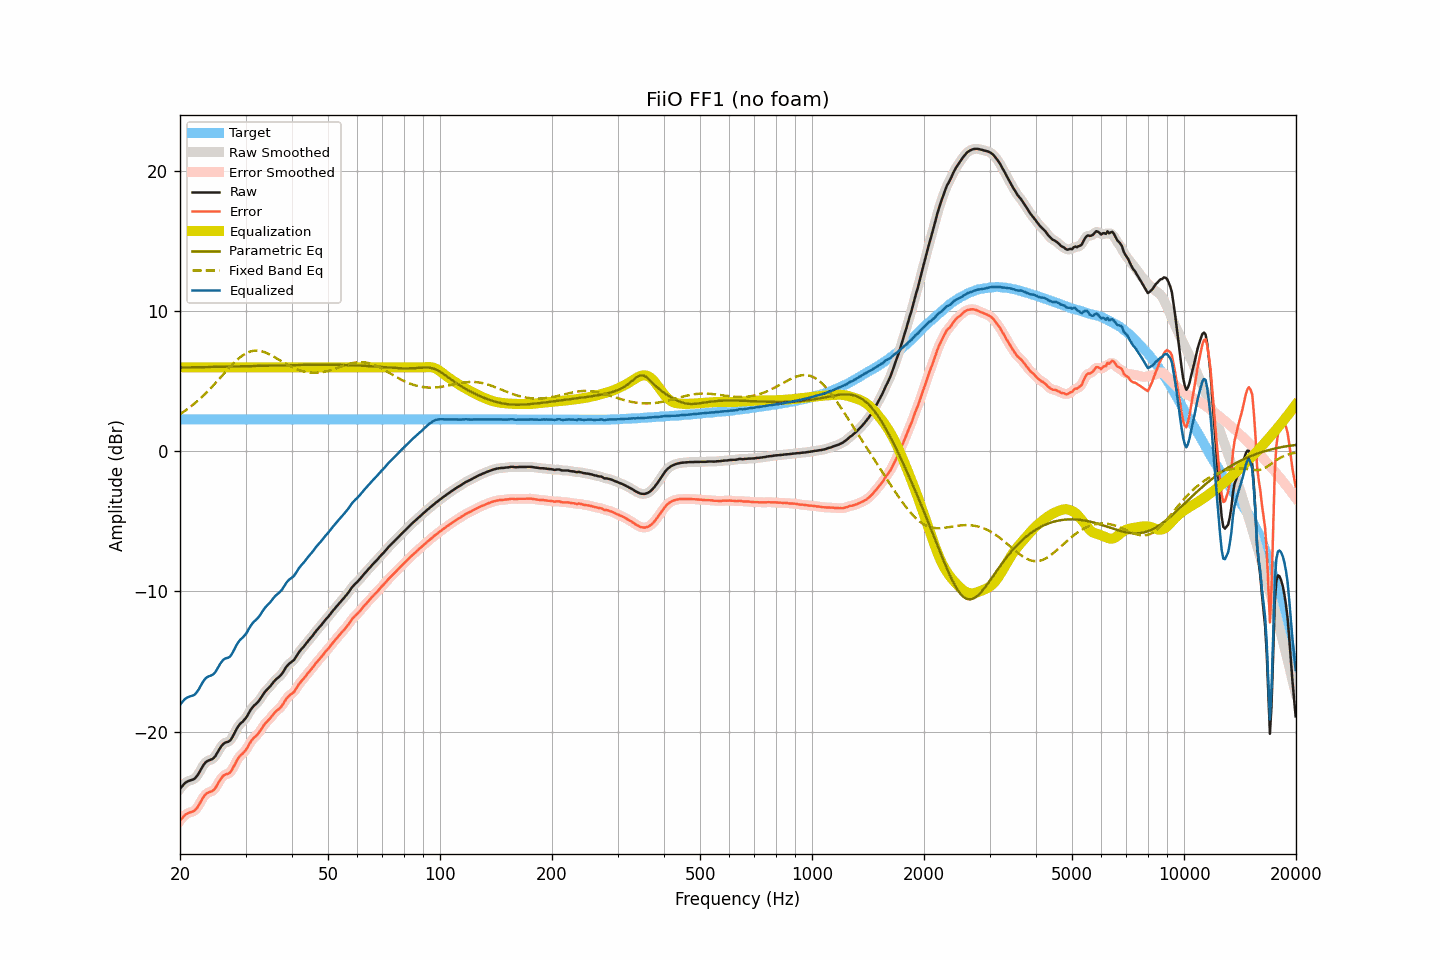

The file beside this chart, header and first rows:
frequency, raw, smoothed, error, error_smoothed, equalization, parametric_eq, fixed_band_eq, equalized_raw, equalized_smoothed, target
20.00, -24.08, -24.09, -26.36, -26.37, 6.00, 5.99, 2.66, -18.08, -18.09, 2.28
20.20, -23.94, -23.94, -26.22, -26.22, 6.00, 5.99, 2.73, -17.94, -17.94, 2.28
20.40, -23.81, -23.80, -26.09, -26.08, 6.00, 5.99, 2.81, -17.81, -17.80, 2.28
20.61, -23.69, -23.69, -25.97, -25.97, 6.00, 5.99, 2.89, -17.69, -17.69, 2.28
20.81, -23.60, -23.60, -25.88, -25.88, 6.00, 5.99, 2.97, -17.60, -17.60, 2.28
21.02, -23.54, -23.54, -25.82, -25.82, 6.00, 6.00, 3.05, -17.54, -17.54, 2.28
21.23, -23.49, -23.50, -25.77, -25.78, 6.00, 6.00, 3.14, -17.49, -17.50, 2.28
21.44, -23.46, -23.47, -25.74, -25.75, 6.00, 6.00, 3.23, -17.46, -17.47, 2.28
21.66, -23.42, -23.42, -25.70, -25.70, 6.00, 6.00, 3.32, -17.42, -17.42, 2.28
21.87, -23.37, -23.36, -25.65, -25.64, 6.00, 6.00, 3.42, -17.37, -17.36, 2.28
22.09, -23.25, -23.25, -25.53, -25.53, 6.00, 6.00, 3.51, -17.25, -17.25, 2.28
22.31, -23.10, -23.10, -25.38, -25.38, 6.00, 6.01, 3.61, -17.10, -17.10, 2.28
22.54, -22.92, -22.91, -25.20, -25.19, 6.00, 6.01, 3.71, -16.92, -16.91, 2.28
22.76, -22.71, -22.71, -24.99, -24.99, 6.00, 6.01, 3.82, -16.71, -16.71, 2.28
22.99, -22.50, -22.51, -24.78, -24.79, 6.00, 6.01, 3.93, -16.50, -16.51, 2.28
23.22, -22.33, -22.33, -24.61, -24.61, 6.00, 6.02, 4.04, -16.33, -16.33, 2.28
23.45, -22.19, -22.20, -24.47, -24.48, 6.00, 6.02, 4.15, -16.19, -16.20, 2.28
23.69, -22.10, -22.11, -24.38, -24.39, 6.00, 6.02, 4.26, -16.10, -16.11, 2.28
23.92, -22.05, -22.05, -24.33, -24.33, 6.00, 6.02, 4.38, -16.05, -16.05, 2.28
24.16, -22.01, -22.01, -24.29, -24.29, 6.00, 6.02, 4.50, -16.01, -16.01, 2.28
24.40, -21.96, -21.96, -24.24, -24.24, 6.00, 6.03, 4.62, -15.96, -15.96, 2.28
24.65, -21.88, -21.87, -24.16, -24.15, 6.00, 6.03, 4.74, -15.88, -15.87, 2.28
24.89, -21.75, -21.74, -24.03, -24.02, 6.00, 6.03, 4.87, -15.75, -15.74, 2.28
25.14, -21.56, -21.56, -23.84, -23.84, 6.00, 6.03, 5.00, -15.56, -15.56, 2.28
25.39, -21.36, -21.36, -23.64, -23.64, 6.00, 6.04, 5.12, -15.36, -15.36, 2.28
25.65, -21.16, -21.17, -23.44, -23.45, 6.00, 6.04, 5.25, -15.16, -15.17, 2.28
25.91, -21.01, -21.00, -23.29, -23.28, 6.00, 6.04, 5.38, -15.01, -15.00, 2.28
26.16, -20.87, -20.88, -23.15, -23.16, 6.00, 6.04, 5.51, -14.87, -14.88, 2.28
26.43, -20.79, -20.80, -23.07, -23.08, 6.00, 6.05, 5.64, -14.79, -14.80, 2.28
26.69, -20.75, -20.76, -23.03, -23.04, 6.00, 6.05, 5.76, -14.75, -14.76, 2.28
26.96, -20.72, -20.72, -23.00, -23.00, 6.00, 6.05, 5.89, -14.72, -14.72, 2.28
27.23, -20.65, -20.64, -22.93, -22.92, 6.00, 6.05, 6.01, -14.65, -14.64, 2.28
27.50, -20.51, -20.50, -22.79, -22.78, 6.00, 6.06, 6.14, -14.51, -14.50, 2.28
27.77, -20.31, -20.31, -22.59, -22.59, 6.00, 6.06, 6.25, -14.31, -14.31, 2.28
28.05, -20.09, -20.09, -22.37, -22.37, 6.00, 6.06, 6.37, -14.09, -14.09, 2.28
28.33, -19.86, -19.87, -22.14, -22.15, 6.00, 6.06, 6.48, -13.86, -13.87, 2.28
28.62, -19.67, -19.67, -21.95, -21.95, 6.00, 6.07, 6.58, -13.67, -13.67, 2.28
28.90, -19.50, -19.51, -21.78, -21.79, 6.00, 6.07, 6.68, -13.50, -13.51, 2.28
29.19, -19.38, -19.39, -21.66, -21.67, 6.00, 6.07, 6.77, -13.38, -13.39, 2.28
29.48, -19.29, -19.28, -21.57, -21.56, 6.00, 6.07, 6.85, -13.29, -13.28, 2.28
29.78, -19.16, -19.17, -21.44, -21.45, 6.00, 6.08, 6.93, -13.16, -13.17, 2.28
30.08, -19.03, -19.02, -21.31, -21.30, 6.00, 6.08, 6.99, -13.03, -13.02, 2.28
30.38, -18.85, -18.84, -21.13, -21.12, 6.00, 6.08, 7.05, -12.85, -12.84, 2.28
30.68, -18.63, -18.64, -20.91, -20.92, 6.00, 6.08, 7.10, -12.63, -12.64, 2.28
30.99, -18.45, -18.45, -20.73, -20.73, 6.00, 6.09, 7.14, -12.45, -12.45, 2.28
31.30, -18.29, -18.29, -20.56, -20.57, 6.00, 6.09, 7.17, -12.29, -12.29, 2.28
31.61, -18.15, -18.16, -20.43, -20.44, 6.00, 6.09, 7.19, -12.15, -12.16, 2.28
31.93, -18.05, -18.05, -20.33, -20.33, 6.00, 6.10, 7.19, -12.05, -12.05, 2.28
32.24, -17.94, -17.94, -20.22, -20.22, 6.00, 6.10, 7.20, -11.94, -11.94, 2.28
32.57, -17.81, -17.81, -20.09, -20.09, 6.00, 6.10, 7.18, -11.81, -11.81, 2.28
32.89, -17.65, -17.65, -19.93, -19.93, 6.00, 6.10, 7.17, -11.65, -11.65, 2.28
33.22, -17.47, -17.47, -19.75, -19.75, 6.00, 6.11, 7.14, -11.47, -11.47, 2.28
33.55, -17.30, -17.30, -19.58, -19.58, 6.00, 6.11, 7.11, -11.30, -11.30, 2.28
33.89, -17.14, -17.15, -19.42, -19.43, 6.00, 6.11, 7.06, -11.14, -11.15, 2.28
34.23, -17.02, -17.02, -19.30, -19.30, 6.00, 6.12, 7.02, -11.02, -11.02, 2.28
34.57, -16.90, -16.90, -19.18, -19.18, 6.00, 6.12, 6.96, -10.90, -10.90, 2.28
34.92, -16.78, -16.78, -19.06, -19.06, 6.00, 6.12, 6.91, -10.78, -10.78, 2.28
35.27, -16.64, -16.64, -18.92, -18.92, 6.00, 6.12, 6.85, -10.64, -10.64, 2.28
35.62, -16.49, -16.50, -18.77, -18.78, 6.00, 6.13, 6.78, -10.49, -10.50, 2.28
35.97, -16.35, -16.36, -18.63, -18.64, 6.00, 6.13, 6.71, -10.35, -10.36, 2.28
... 635 more rows
